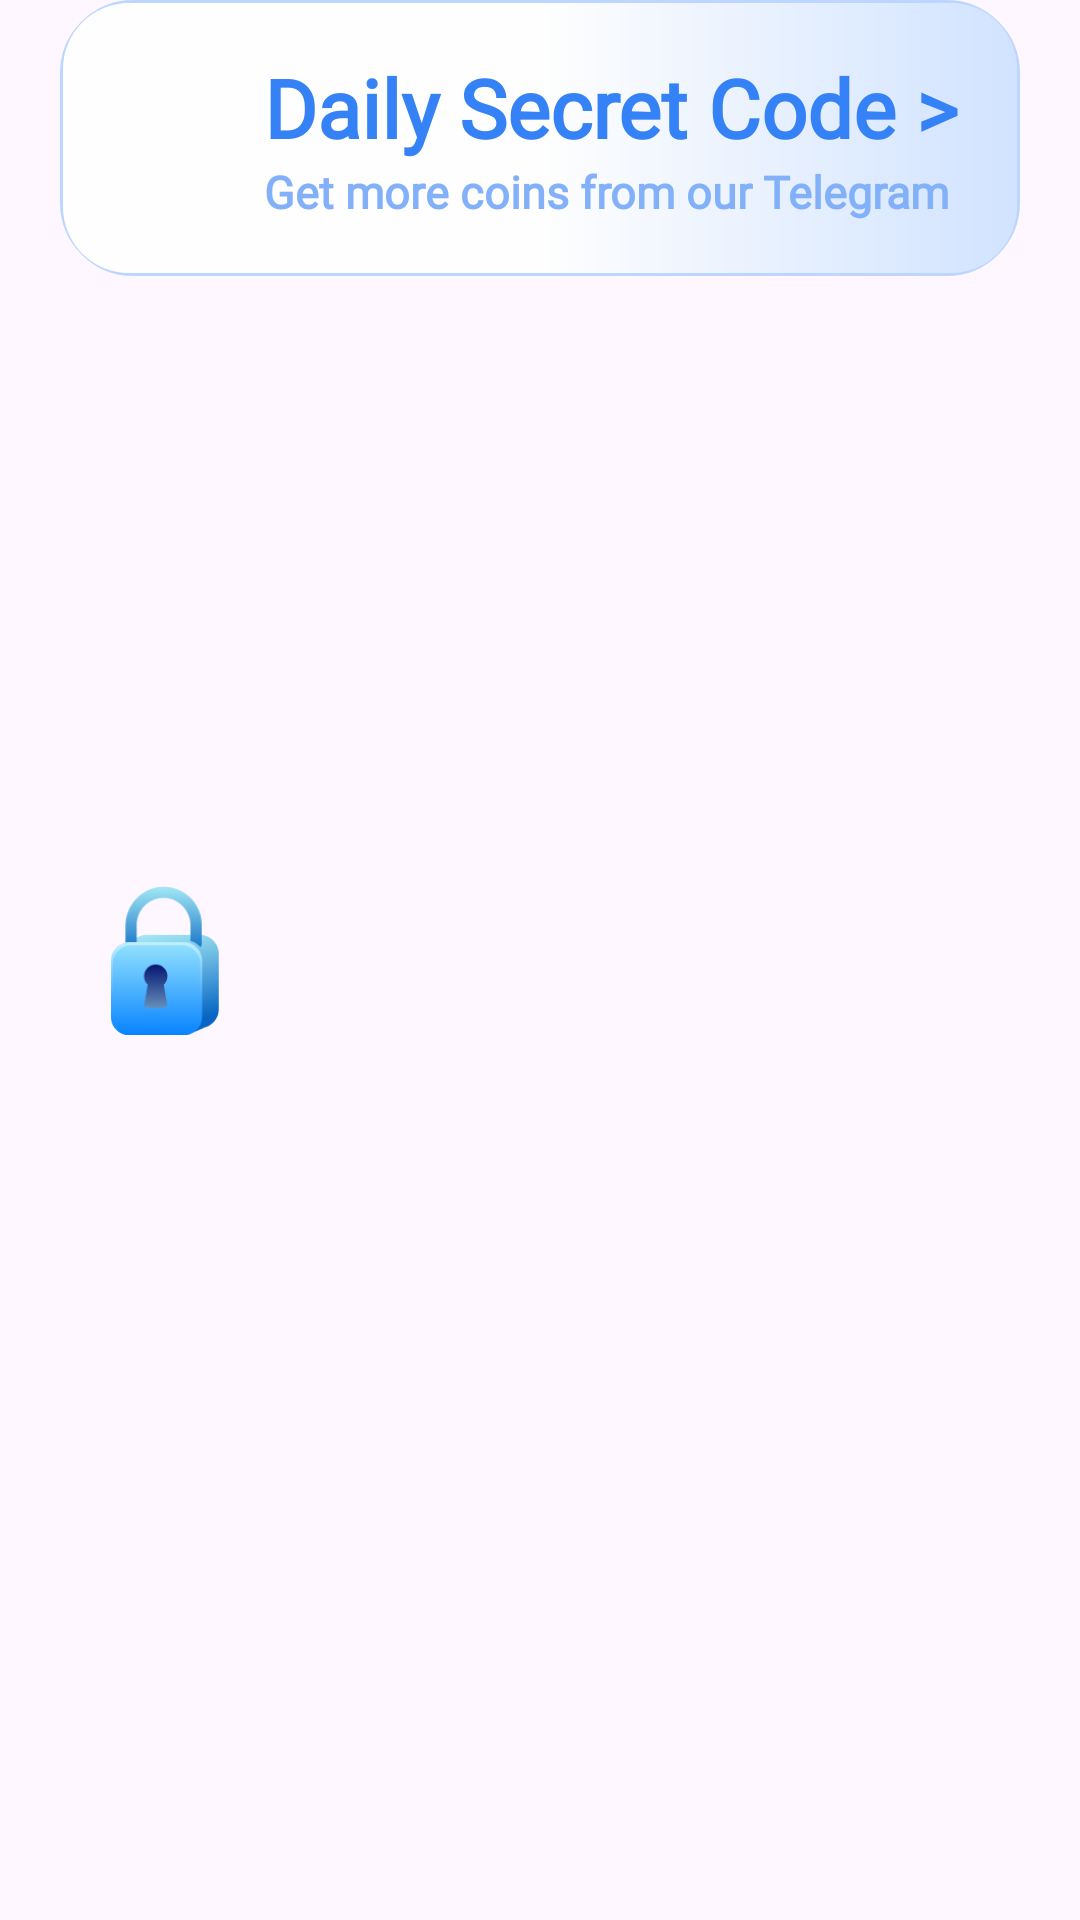

Write the Android layout XML for this screen, with the resource values it uses.
<!-- AndroidManifest.xml: application theme Theme.LeadMintTaskinXML -->
<!-- res/layout/lock_card.xml -->
<RelativeLayout android:layout_width="match_parent"
    android:layout_height="wrap_content"
    android:paddingStart="20dp"
    android:paddingEnd="20dp"
    android:layout_marginTop="15dp"
    android:clickable="true"
    xmlns:android="http://schemas.android.com/apk/res/android">

    <RelativeLayout
        android:layout_width="match_parent"
        android:layout_height="wrap_content"
        android:background="@drawable/lock_card_border"
        android:padding="1dp">

        <RelativeLayout
            android:layout_width="match_parent"
            android:layout_height="90dp"
            android:background="@drawable/lock_card_bg"
            android:padding="2dp">

            <LinearLayout
                android:layout_width="match_parent"
                android:layout_height="match_parent"
                android:orientation="vertical"
                android:paddingStart="65dp"
                android:paddingEnd="10dp"
                android:gravity="center_vertical">

                <TextView
                    android:id="@+id/locker"
                    android:layout_width="wrap_content"
                    android:layout_height="wrap_content"
                    android:text="Daily Secret Code >"
                    android:textSize="27sp"
                    android:textColor="#3581F6"
                    android:fontFamily="@font/bold"
                    android:textStyle="bold" />

                <TextView
                    android:layout_width="wrap_content"
                    android:layout_height="wrap_content"
                    android:text="Get more coins from our Telegram"
                    android:textSize="15sp"
                    android:textColor="#82B1F9"
                    android:fontFamily="@font/bold"
                    android:textStyle="bold" />
            </LinearLayout>
        </RelativeLayout>
    </RelativeLayout>

    <ImageView
        android:layout_width="50dp"
        android:layout_height="50dp"
        android:src="@drawable/lock"
        android:layout_alignParentStart="true"
        android:layout_centerVertical="true"
        android:layout_marginStart="10dp"/>
</RelativeLayout>
<!-- resources referenced by this layout -->
<resources>
  <!-- drawable lock: png bitmap (drawable, 13036 bytes) -->
  <!-- drawable lock_card_bg (drawable) -->
  <shape xmlns:android="http://schemas.android.com/apk/res/android"
      android:shape="rectangle">
      <corners android:radius="22dp"/>
      <gradient
          android:angle="0"
          android:startColor="#FEFEFE"
          android:centerColor="#FEFEFE"
          android:endColor="#D1E3FF"/>
  </shape>
  <!-- drawable lock_card_border (drawable) -->
  <shape xmlns:android="http://schemas.android.com/apk/res/android"
      android:shape="rectangle">
      <corners android:radius="24dp"/>
      <solid android:color="@android:color/transparent"/>
      <stroke android:width="1dp" android:color="#BCD6FF"/>
  </shape>
  <style name="Theme.LeadMintTaskinXML" parent="Base.Theme.LeadMintTaskinXML" />
  <style name="Base.Theme.LeadMintTaskinXML" parent="Theme.Material3.Light.NoActionBar">
          
          
      </style>
</resources>
